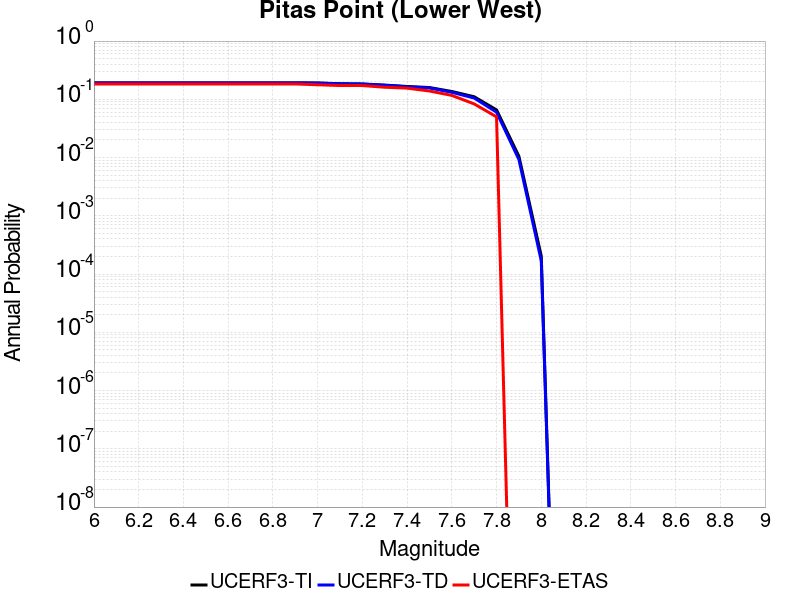

The file beside this chart, header and first rows:
Magnitude, UCERF3-TI Prob, UCERF3-TD Prob, UCERF3-ETAS Prob
6.0, 0.1916, 0.191, 0.1833
6.1, 0.1916, 0.191, 0.1833
6.2, 0.1916, 0.191, 0.1833
6.3, 0.1916, 0.191, 0.1833
6.4, 0.1916, 0.191, 0.1833
6.5, 0.1916, 0.191, 0.1833
6.6, 0.1916, 0.191, 0.1833
6.7, 0.1916, 0.191, 0.1833
6.8, 0.1916, 0.191, 0.1833
6.9, 0.1916, 0.191, 0.1833
7.0, 0.1906, 0.1899, 0.1778
7.1, 0.1853, 0.1843, 0.1722
7.2, 0.1835, 0.1825, 0.1722
7.3, 0.1755, 0.1738, 0.1611
7.4, 0.1662, 0.1639, 0.1556
7.5, 0.1593, 0.1566, 0.1389
7.6, 0.1362, 0.1319, 0.1167
7.7, 0.1106, 0.1051, 0.08333
7.8, 0.06577, 0.06023, 0.05
7.9, 0.0105, 0.009251, 0.0
8.0, 2.0325146E-4, 1.6884145E-4, 0.0
